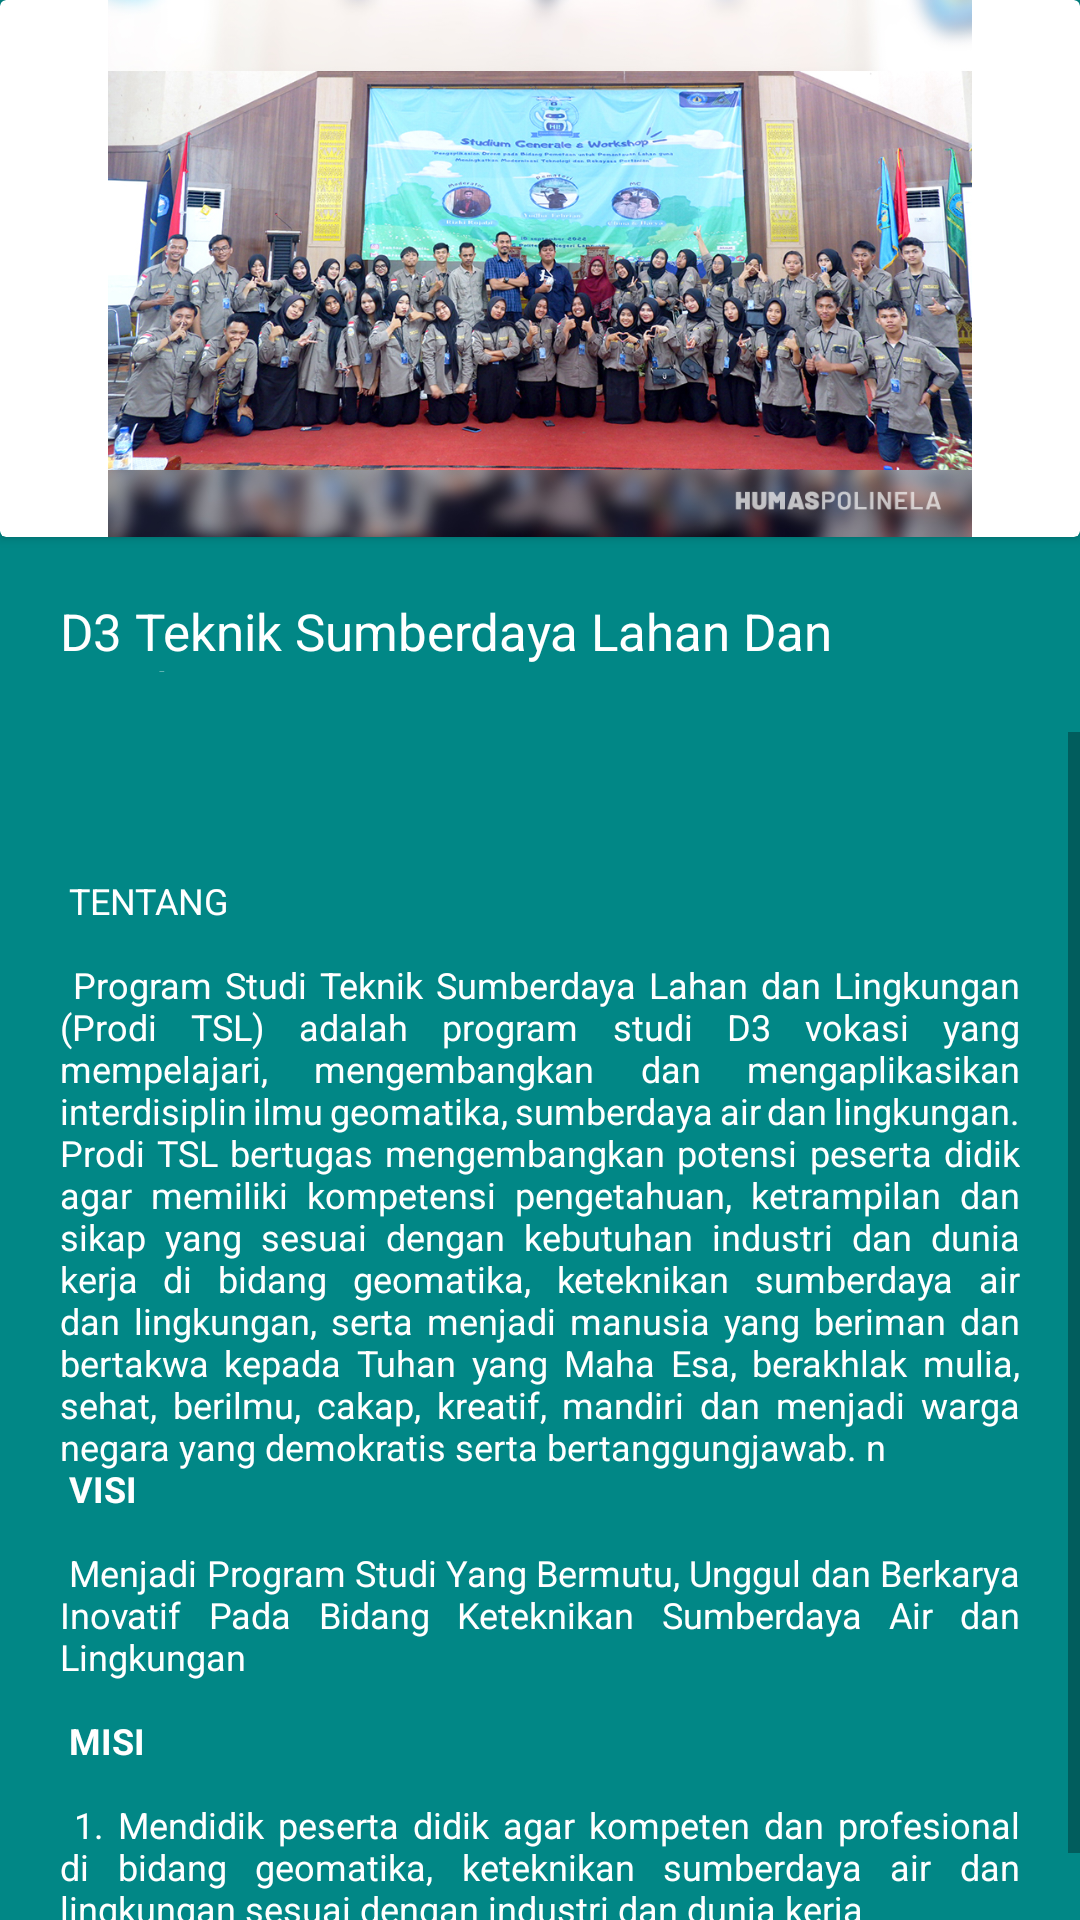

Android layout source for this screen:
<!-- AndroidManifest.xml: application theme Theme.Polinela -->
<!-- res/layout/activity_teknik_sumberdaya_lahan_dan_lingkungan.xml -->
<?xml version="1.0" encoding="utf-8"?>
<LinearLayout xmlns:android="http://schemas.android.com/apk/res/android"
    xmlns:tools="http://schemas.android.com/tools"
    android:layout_width="fill_parent"
    android:layout_height="fill_parent"
    android:background="@color/teal_700"
    android:orientation="vertical"
    tools:context=".MainActivity">

    <androidx.cardview.widget.CardView
        android:layout_width="match_parent"
        android:layout_height="wrap_content">

        <ImageView
            android:layout_width="match_parent"
            android:layout_height="179dp"
            android:src="@drawable/tsll" />

    </androidx.cardview.widget.CardView>


    <TextView
        android:layout_width="wrap_content"
        android:layout_height="65dp"
        android:layout_gravity="center"
        android:padding="20dp"
        android:text="D3 Teknik Sumberdaya Lahan Dan Lingkungan"
        android:textAppearance="@style/TextAppearance.AppCompat.Body1"
        android:textColor="#FFFFFFFF"
        android:textSize="17dp" />


    <ScrollView
        android:layout_width="wrap_content"
        android:layout_height="480dp">

        <TextView
            android:layout_width="wrap_content"
            android:layout_height="67dp"
            android:justificationMode="inter_word"
            android:padding="20dp"
            android:text="@string/teknika_sumberdaya_lahan"
            android:textAlignment="gravity"

            android:textAppearance="@style/TextAppearance.AppCompat.Body1"
            android:textColor="#FFFFFFFF"
            android:textSize="12dp" />

    </ScrollView>


</LinearLayout>
<!-- resources referenced by this layout -->
<resources>
  <color name="teal_700">#FF018786</color>
  <!-- drawable tsll: jpg bitmap (drawable, 631433 bytes) -->
  <string name="teknika_sumberdaya_lahan">
          \n\n
         TENTANG
          \n\n
          Program Studi Teknik Sumberdaya Lahan dan Lingkungan (Prodi TSL) adalah program studi D3 vokasi yang mempelajari, mengembangkan dan mengaplikasikan interdisiplin ilmu geomatika, sumberdaya air dan lingkungan. Prodi TSL bertugas mengembangkan potensi peserta didik agar memiliki kompetensi pengetahuan, ketrampilan dan sikap yang sesuai dengan kebutuhan industri dan dunia kerja di bidang geomatika, keteknikan sumberdaya air dan lingkungan, serta menjadi manusia yang beriman dan bertakwa kepada Tuhan yang Maha Esa, berakhlak mulia, sehat, berilmu, cakap, kreatif, mandiri dan menjadi warga negara yang demokratis serta bertanggungjawab.
  n\n
          <b>VISI</b>
          \n\n
  Menjadi Program Studi Yang Bermutu, Unggul dan Berkarya Inovatif Pada Bidang Keteknikan Sumberdaya Air dan Lingkungan
  \n\n
          <b>MISI</b>
          \n\n
  1.	Mendidik peserta didik agar kompeten dan profesional di bidang geomatika, keteknikan sumberdaya air dan lingkungan sesuai dengan industri dan dunia kerja
  \n\n
          2.	Mengadakan penelitian dibidang geomatika, suberdaya air dan lingkungan untuk menghasilkan paket teknologi tepat guna bagi pengelolaan sumberdaya air dan lingkungan
  \n\n
          3.	Menyelenggarakan pengabdian masyarakat di bidang geomatika, sumberdaya air dan lingkungan
  \n\n
          4.	Menjalin kerjasama secara berkelanjutan dengan stakeholders dibidang geomatika, sumberdaya air dan lingkungan
  \n\n
          5.	menyelenggarakan pengelolaan program studi yang akuntabel dan transparan berbasis teknologi informasi
  
      </string>
      ----MEKANISASI PERTANIAN----
  <style name="Theme.Polinela" parent="Theme.MaterialComponents.DayNight.DarkActionBar">
          
          <item name="colorPrimary">@color/purple_500</item>
          <item name="colorPrimaryVariant">@color/purple_700</item>
          <item name="colorOnPrimary">@color/white</item>
          
          <item name="colorSecondary">@color/teal_200</item>
          <item name="colorSecondaryVariant">@color/teal_700</item>
          <item name="colorOnSecondary">@color/black</item>
          
          <item name="android:statusBarColor" tools:targetApi="l">?attr/colorPrimaryVariant</item>
          
      </style>
  <color name="purple_500">#FF6200EE</color>
  <color name="purple_700">#FF3700B3</color>
  <color name="white">#FFFFFFFF</color>
  <color name="teal_200">#FF03DAC5</color>
  <color name="black">#FF000000</color>
</resources>
